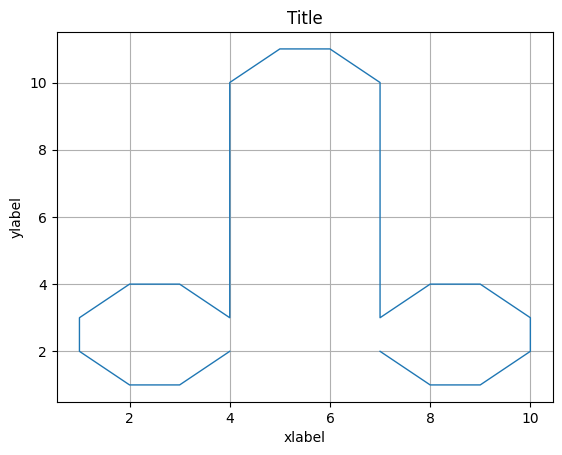

Write the Python code that produced this figure.
# 图形画布
# from matplotlib.backends.backend_qt5agg import FigureCanvasQTAgg as FigureCanvas
import matplotlib  # 导入图表模块
import matplotlib.pyplot as plt  # 导入绘图模块
import numpy


class PlotCanvas:

    def __init__(self, parent=None, width=0, height=0, dpi=100):
        # 避免中文乱码
        matplotlib.rcParams['font.sans-serif'] = ['SimHei']
        matplotlib.rcParams['axes.unicode_minus'] = False

    def broken_line(self, x, y):
        '''
        y:y轴折线点，也就是价格
        linewidth:折线的宽度
        color：折线的颜色
        marker：折点的形状
        markerfacecolor：折点实心颜色
        markersize：折点大小
        '''
        plt.plot(x, y, linewidth=1)  # 绘制折线

    def show(self):
        plt.xlabel('xlabel')
        plt.ylabel('ylabel')
        plt.title('Title')
        plt.grid()  # 显示网格
        plt.show()  # 显示折线图


p = PlotCanvas()
x = list()
y = list()

diaoLine = [(4, 2), (3, 1), (2, 1), (1, 2), (1, 3), (2, 4), (3, 4), (4, 3),
            (4, 10), (5, 11), (6, 11), (7, 10),
            (7, 3), (8, 4), (9, 4), (10, 3), (10, 2), (9, 1), (8, 1), (7, 2)]
for tX, tY in diaoLine:
    x.append(tX)
    y.append(tY)

p.broken_line(x, y)

p.show()
